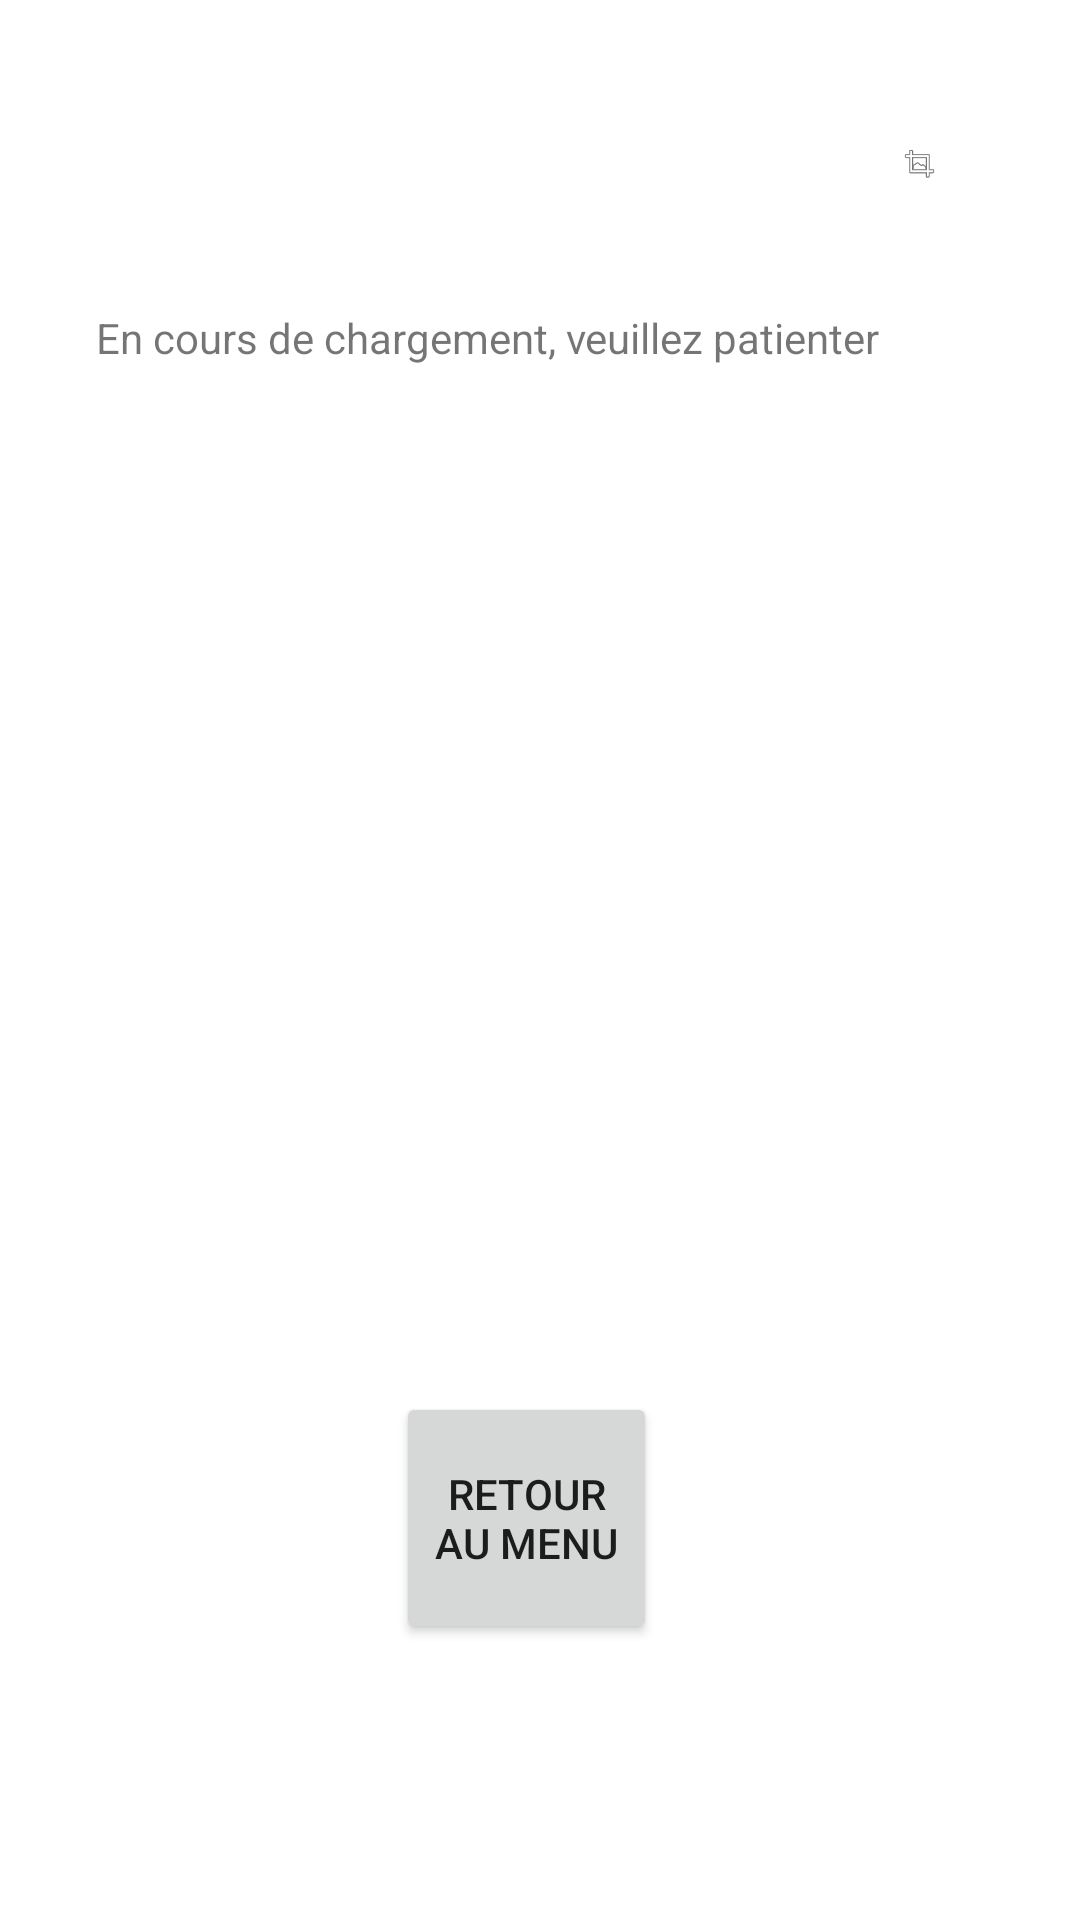

Android layout source for this screen:
<!-- AndroidManifest.xml: application theme Theme.Crypto_Florian_Morin -->
<!-- res/layout/fragment_detail.xml -->
<?xml version="1.0" encoding="utf-8"?>
<RelativeLayout xmlns:app="http://schemas.android.com/apk/res-auto"
    xmlns:tools="http://schemas.android.com/tools"
    xmlns:android="http://schemas.android.com/apk/res/android"
    android:orientation="vertical"
    android:layout_width="match_parent"
    android:layout_height="match_parent">

    <TextView
        android:id="@+id/tvTitle"
        android:layout_width="wrap_content"
        android:layout_height="wrap_content"
        android:layout_alignParentStart="true"
        android:layout_alignParentTop="true"
        android:layout_alignParentEnd="true"
        android:layout_marginStart="45dp"
        android:layout_marginTop="25dp"
        android:layout_marginEnd="182dp"
        android:layout_marginBottom="22dp"
        android:text=""
        android:textAppearance="?android:attr/textAppearanceLarge"
        tools:text="This is sample title" />

    <ScrollView
        android:layout_width="wrap_content"
        android:layout_height="378dp"
        android:layout_alignParentStart="true"
        android:layout_alignParentTop="true"
        android:layout_alignParentEnd="true"
        android:layout_alignParentBottom="true"
        android:layout_marginStart="32dp"
        android:layout_marginTop="103dp"
        android:layout_marginEnd="27dp"
        android:layout_marginBottom="250dp">

        <LinearLayout
            android:layout_width="match_parent"
            android:layout_height="wrap_content"
            android:orientation="vertical">

            <TextView
                android:id="@+id/tvDetails2"
                android:layout_width="match_parent"
                android:layout_height="match_parent"
                android:text="@string/textview" />
        </LinearLayout>
    </ScrollView>

    <Button
        android:id="@+id/RetourArriere"
        android:layout_width="138dp"
        android:layout_height="84dp"
        android:layout_alignParentStart="true"
        android:layout_alignParentEnd="true"
        android:layout_alignParentBottom="true"
        android:layout_marginStart="132dp"
        android:layout_marginEnd="141dp"
        android:layout_marginBottom="92dp"
        android:text="@string/retour_au_menu" />

    <ImageView
        android:id="@+id/imageView"
        android:layout_width="64dp"
        android:layout_height="63dp"
        android:layout_alignParentStart="true"
        android:layout_alignParentTop="true"
        android:layout_alignParentEnd="true"
        android:layout_marginStart="300dp"
        android:layout_marginTop="23dp"
        android:layout_marginEnd="47dp"
        android:contentDescription="@string/todo"
        app:srcCompat="@android:drawable/ic_menu_crop" />

</RelativeLayout>
<!-- resources referenced by this layout -->
<resources>
  <string name="retour_au_menu">Retour au menu</string>
  <string name="textview">En cours de chargement, veuillez patienter</string>
  <string name="todo">TODO</string>
  <style name="Theme.Crypto_Florian_Morin" parent="Theme.MaterialComponents.DayNight.DarkActionBar">
          
          <item name="colorPrimary">@color/purple_500</item>
          <item name="colorPrimaryVariant">@color/purple_700</item>
          <item name="colorOnPrimary">@color/white</item>
          
          <item name="colorSecondary">@color/teal_200</item>
          <item name="colorSecondaryVariant">@color/teal_700</item>
          <item name="colorOnSecondary">@color/black</item>
          
          <item name="android:statusBarColor" tools:targetApi="l">?attr/colorPrimaryVariant</item>
          
      </style>
  <!-- not gathered from this repository: default colours our renderer supplied (Android Studio template values) -->
  <color name="purple_500">#FF6200EE</color>
  <color name="purple_700">#FF3700B3</color>
  <color name="teal_200">#FF03DAC5</color>
  <color name="teal_700">#FF018786</color>
  <color name="black">#FF000000</color>
  <color name="white">#FFFFFFFF</color>
</resources>
